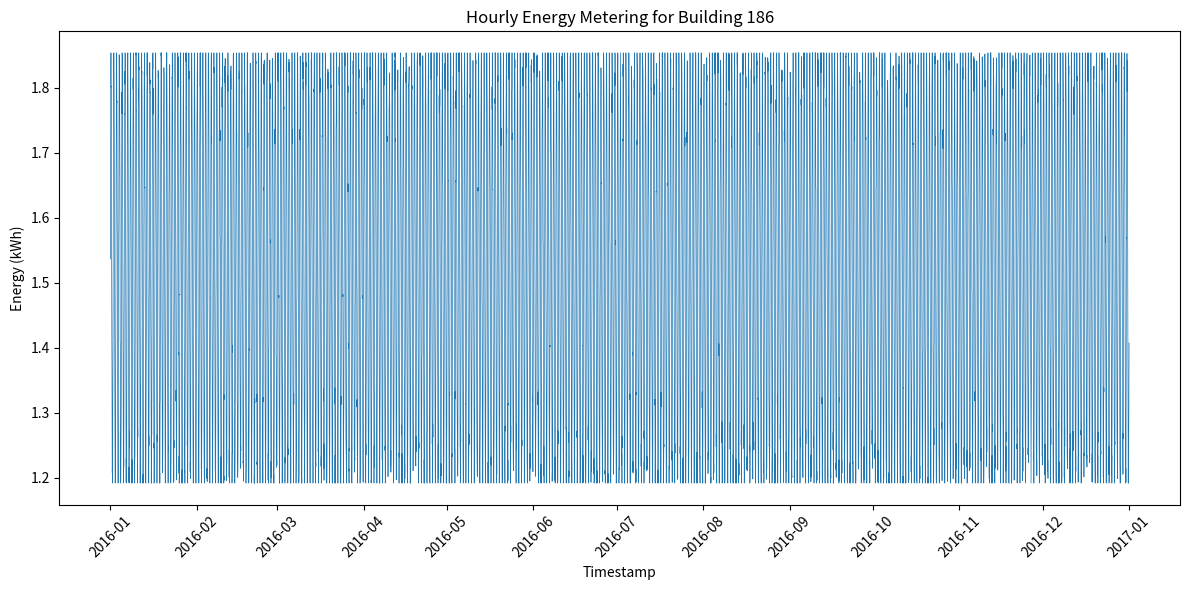

The script that saved this image:
#!/usr/bin/env python3
import os
import csv
import random
import math
from datetime import datetime, timedelta
import matplotlib.pyplot as plt
import matplotlib.dates as mdates

def generate_data(building_id, start_year, min_val, max_val, seed=42):
    random.seed(seed)
    total_hours = 366 * 24  # 2016 is a leap year
    start = datetime(start_year, 1, 1, 0, 0)
    timestamps = []
    values = []

    amplitude = (max_val - min_val) / 2.0
    offset = (max_val + min_val) / 2.0

    for i in range(total_hours):
        ts = start + timedelta(hours=i)
        hour_of_day = ts.hour
        base = offset + amplitude * math.sin(2 * math.pi * hour_of_day / 24)
        noise = random.uniform(-0.05, 0.05)
        val = base + noise
        val = max(min_val, min(max_val, val))
        timestamps.append(ts)
        values.append(val)

    return timestamps, values

def save_csv(building_id, timestamps, values, directory):
    os.makedirs(directory, exist_ok=True)
    filepath = os.path.join(directory, f"{building_id}.csv")
    with open(filepath, "w", newline="") as f:
        writer = csv.writer(f)
        writer.writerow(["timestamp", "value"])
        for ts, val in zip(timestamps, values):
            writer.writerow([ts.strftime("%Y-%m-%dT%H:%M"), f"{val:.6f}"])

def plot_data(building_id, timestamps, values, directory):
    os.makedirs(directory, exist_ok=True)
    plt.figure(figsize=(12, 6))
    plt.plot(timestamps, values, linewidth=0.5)
    plt.xlabel("Timestamp")
    plt.ylabel("Energy (kWh)")
    plt.title(f"Hourly Energy Metering for Building {building_id}")
    plt.gca().xaxis.set_major_locator(mdates.MonthLocator())
    plt.gca().xaxis.set_major_formatter(mdates.DateFormatter("%Y-%m"))
    plt.xticks(rotation=45)
    plt.tight_layout()
    filepath = os.path.join(directory, f"{building_id}.png")
    plt.savefig(filepath)
    plt.close()

def main():
    building_id = 186
    start_year = 2016
    min_val = 1.1917655751288687
    max_val = 1.853626057189711
    csv_dir = "generated_data"
    plot_dir = "generated_plots"

    timestamps, values = generate_data(building_id, start_year, min_val, max_val)
    save_csv(building_id, timestamps, values, csv_dir)
    plot_data(building_id, timestamps, values, plot_dir)

if __name__ == "__main__":
    main()
